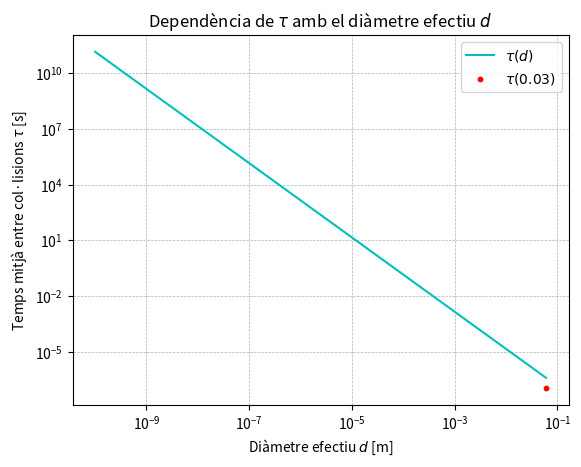

Recreate this plot in Python.
import numpy as np
import matplotlib.pyplot as plt

#VALORS CONSTANTS
Natoms = 500                #Fixat a 500 atoms
L = 1                       # container is a cube L on a side
V=L**3
mass = 4E-3/6E23            # helium mass
k = 1.4E-23                 # Boltzmann constant
T = 300                     # around room temperature
# [redacted]
win = 500
Natoms = 500                #Fixat a 500 atoms
Ratom = 0.03                # wildly exaggerated size of helium atom


#DEFINIM LA FÒRMULA PER CALCULAR TAU
def tau(d):
    return np.sqrt((mass)/(4*np.pi*k*T))*(V/(d*Natoms))**2


#CACLULEM tau(d) PER UN RANG DE d DES DE Ratom (utilitzat a la simulacio) FINS A dHe (mida real)
dsim=2*Ratom
dHe=1e-10
valors = np.linspace(dsim, dHe, 1000)

tau_segons_d=[]
for i in valors:
    tau_segons_d.append(tau(i))

print(tau(dsim))
print(tau(dHe))
plt.plot(valors,tau_segons_d,color='c', label='$\\tau(d)$')
plt.xscale('log')
plt.yscale('log')
plt.xlabel('Diàmetre efectiu $d$ [m]')
plt.ylabel('Temps mitjà entre col·lisions $\\tau$ [s]')
plt.title('Dependència de $\\tau$ amb el diàmetre efectiu $d$')
plt.grid(True, which='both', ls='--', lw=0.5)
plt.scatter(dsim,115e-9, color='r', label='$\\tau(0.03)$', s=10)
plt.legend()
plt.show()
